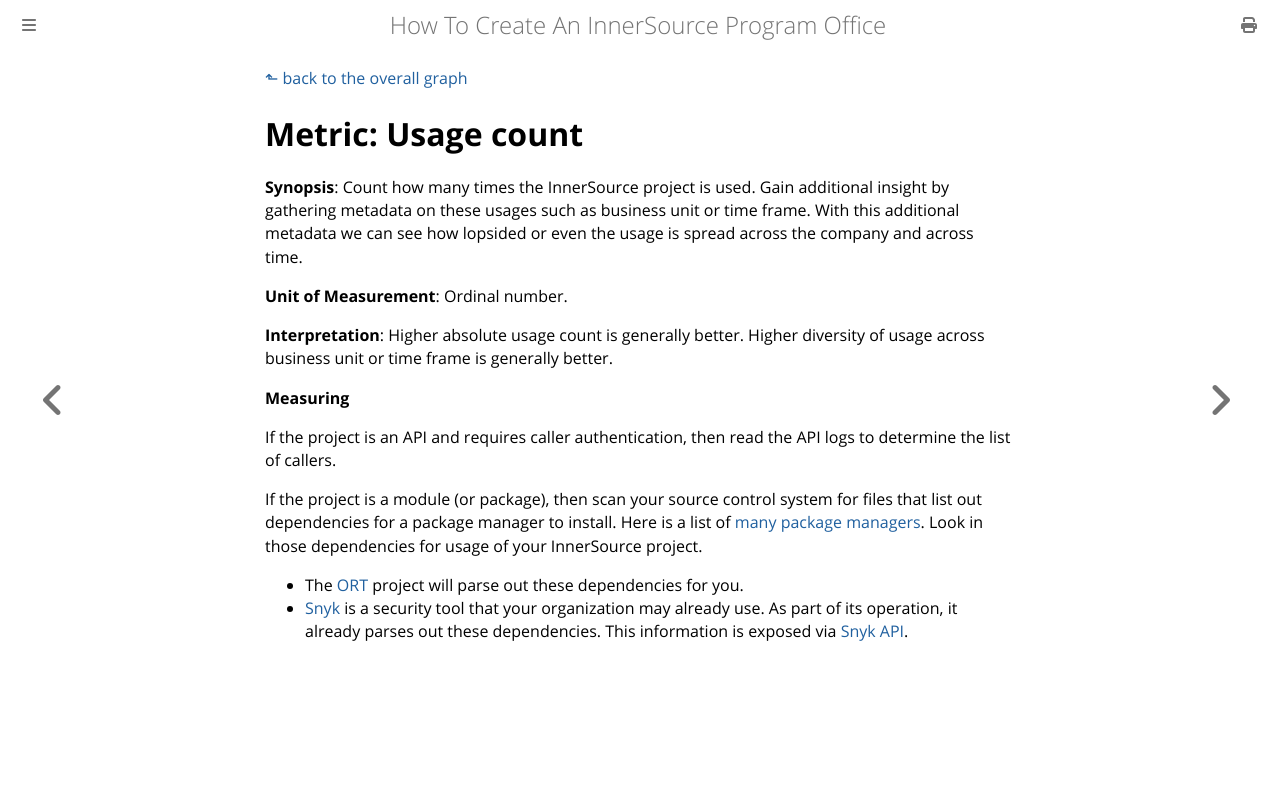

repository: InnerSourceCommons/managing-innersource-projects · page: docs/measuring/metrics/usage-count.html · generator: mdbook

[⬑ back to the overall graph](../use_gqm.md)

# **Metric:** Usage count

**Synopsis**: Count how many times the InnerSource project is used.
Gain additional insight by gathering metadata on these usages such as business unit or time frame.
With this additional metadata we can see how lopsided or even the usage is spread across the company and across time.

**Unit of Measurement**: Ordinal number.

**Interpretation**: Higher absolute usage count is generally better.
Higher diversity of usage across business unit or time frame is generally better.

**Measuring**

If the project is an API and requires caller authentication, then read the API logs to determine the list of callers.

If the project is a module (or package), then scan your source control system for files that list out dependencies for a package manager to install.
Here is a list of [many package managers](https://github.com/oss-review-toolkit/ort#analyzer).
Look in those dependencies for usage of your InnerSource project.
* The [ORT](https://github.com/oss-review-toolkit/ort) project will parse out these dependencies for you.
* [Snyk](https://snyk.io/) is a security tool that your organization may already use.
As part of its operation, it already parses out these dependencies.
This information is exposed via [Snyk API](https://snyk.docs.apiary.io/#reference/dependencies).
